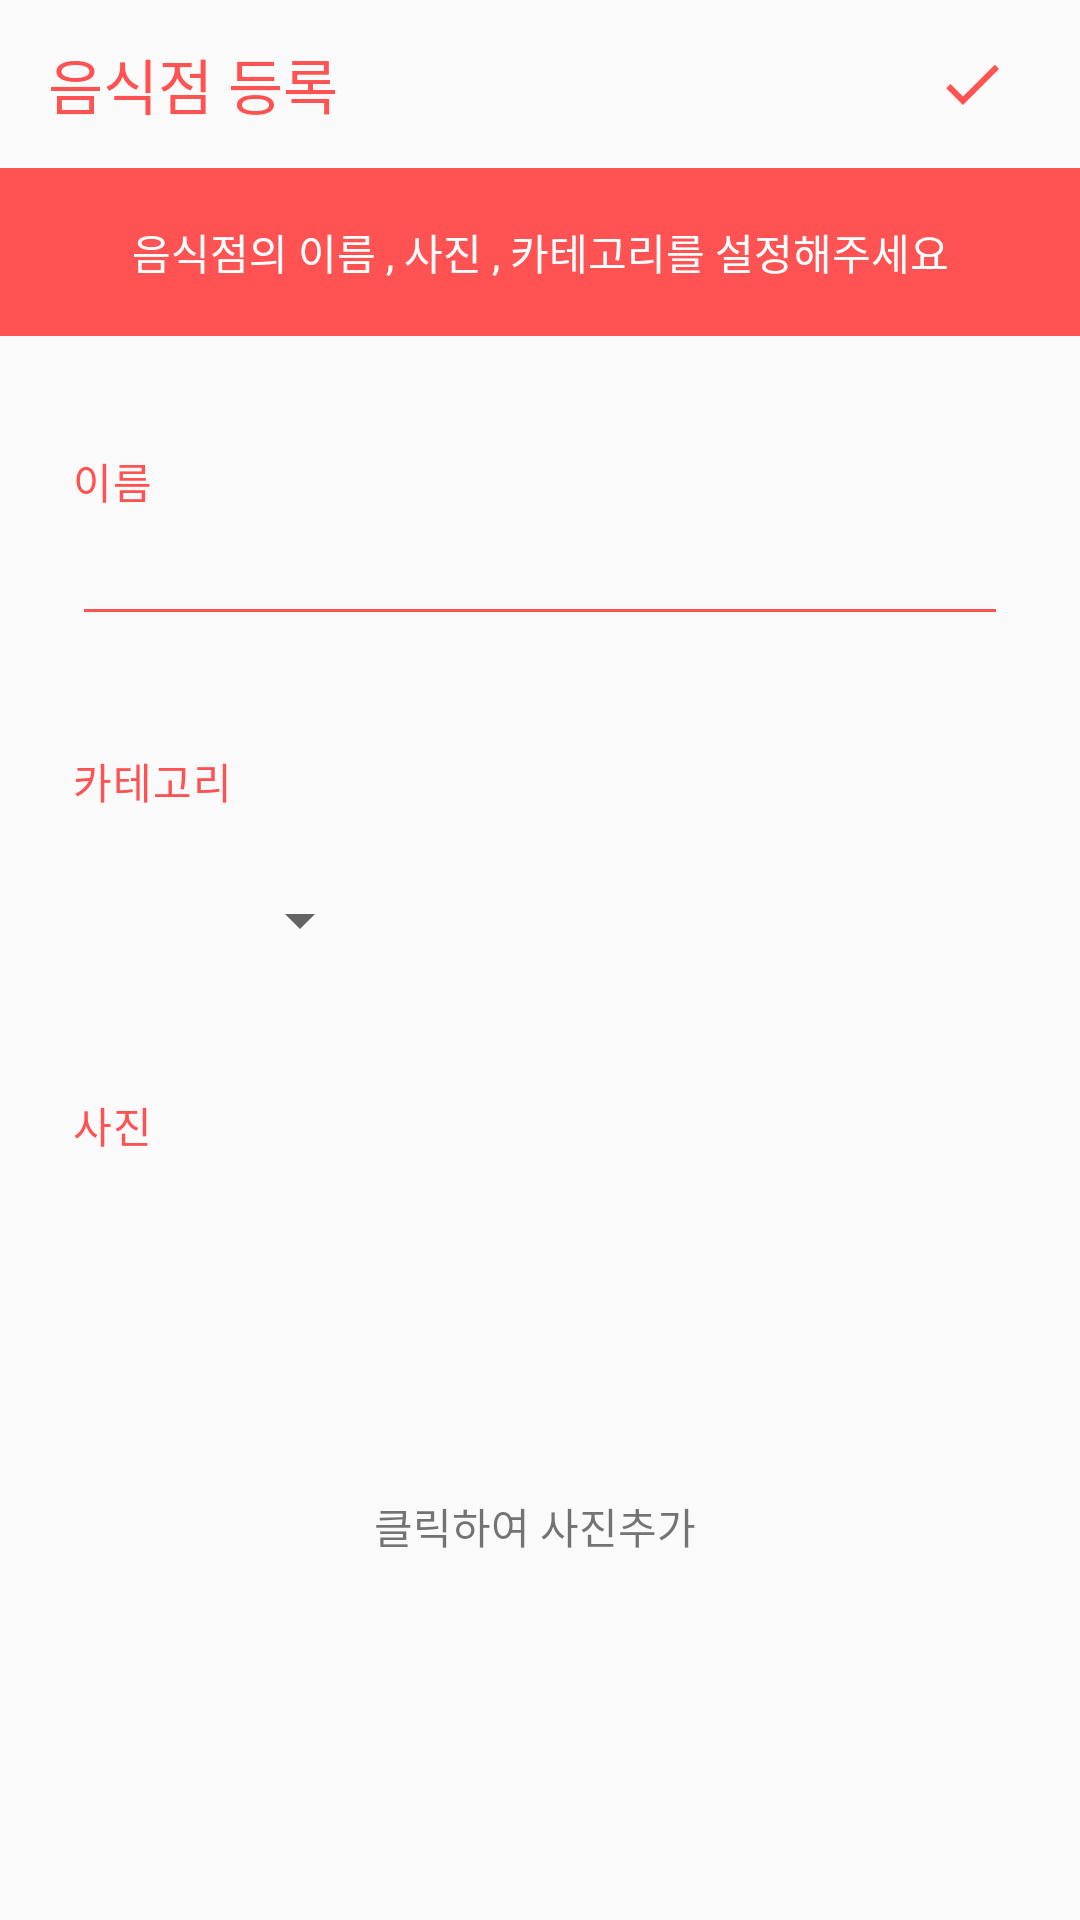

Produce the Android XML layout that renders to this screen, including the resource entries it uses.
<!-- AndroidManifest.xml: application theme AppTheme -->
<!-- res/layout/activity_add.xml -->
<?xml version="1.0" encoding="utf-8"?>
<androidx.constraintlayout.widget.ConstraintLayout xmlns:android="http://schemas.android.com/apk/res/android"
    xmlns:app="http://schemas.android.com/apk/res-auto"
    xmlns:tools="http://schemas.android.com/tools"
    android:layout_width="match_parent"
    android:layout_height="match_parent"
    tools:context=".activity.AddActivity">

    <androidx.appcompat.widget.Toolbar
        android:id="@+id/add_toolbar"
        android:layout_width="0dp"
        android:layout_height="?attr/actionBarSize"
        android:elevation="6dp"
        android:theme="@style/ToolbarTheme"
        app:layout_constraintLeft_toLeftOf="parent"
        app:layout_constraintRight_toRightOf="parent"
        app:layout_constraintTop_toTopOf="parent"
        app:title="음식점 등록"

        app:titleTextColor="#ff5252">

        <ImageView
            android:id="@+id/add_check"
            android:layout_width="wrap_content"
            android:layout_height="wrap_content"
            android:layout_gravity="right"
            android:layout_marginRight="24dp"
            android:src="@drawable/ic_check" />
    </androidx.appcompat.widget.Toolbar>

    <ImageView
        android:id="@+id/add_background"
        android:layout_width="0dp"

        android:layout_height="?attr/actionBarSize"
        android:background="#ff5252"
        app:layout_constraintLeft_toLeftOf="parent"
        app:layout_constraintRight_toRightOf="parent"
        app:layout_constraintTop_toBottomOf="@id/add_toolbar" />

    <TextView
        android:layout_width="wrap_content"
        android:layout_height="wrap_content"
        android:text="음식점의 이름 , 사진 , 카테고리를 설정해주세요"
        android:textColor="#fff"
        app:layout_constraintBottom_toBottomOf="@id/add_background"
        app:layout_constraintLeft_toLeftOf="@id/add_background"
        app:layout_constraintRight_toRightOf="@id/add_background"
        app:layout_constraintTop_toTopOf="@id/add_background" />

    <TextView
        android:id="@+id/add_nametext"
        android:layout_width="wrap_content"
        android:layout_height="wrap_content"
        android:layout_marginLeft="24dp"
        android:layout_marginTop="38dp"
        android:letterSpacing="0.03"
        android:lineSpacingExtra="6sp"
        android:text="이름"
        android:textColor="#ff5252"

        app:layout_constraintLeft_toLeftOf="parent"
        app:layout_constraintTop_toBottomOf="@id/add_background"

        />

    <EditText
        android:id="@+id/name_edit"
        android:layout_width="0dp"
        android:layout_height="wrap_content"
        android:layout_marginHorizontal="24dp"
        android:backgroundTint="#ff5252"
        android:maxLength="20"
        android:maxLines="1"
        android:singleLine="true"
        android:textColor="#ff5252"
        app:layout_constraintLeft_toLeftOf="parent"
        app:layout_constraintRight_toRightOf="parent"
        app:layout_constraintTop_toBottomOf="@id/add_nametext" />

    <TextView
        android:id="@+id/add_categorytext"
        android:layout_width="wrap_content"
        android:layout_height="wrap_content"
        android:layout_marginLeft="24dp"
        android:layout_marginTop="38dp"
        android:letterSpacing="0.03"
        android:lineSpacingExtra="6sp"
        android:text="카테고리"
        android:textColor="#ff5252"
        app:layout_constraintLeft_toLeftOf="parent"
        app:layout_constraintTop_toBottomOf="@id/name_edit"

        />

    <Spinner
        android:id="@+id/spinner"
        android:layout_width="100dp"
        android:layout_height="40dp"
        android:layout_centerHorizontal="true"
        android:layout_marginTop="16dp"
        app:layout_constraintLeft_toLeftOf="@id/name_edit"
        app:layout_constraintTop_toBottomOf="@id/add_categorytext" />

    <TextView
        android:id="@+id/add_imagetext"
        android:layout_width="wrap_content"
        android:layout_height="wrap_content"
        android:layout_marginLeft="24dp"
        android:layout_marginTop="38dp"
        android:letterSpacing="0.03"
        android:lineSpacingExtra="6sp"
        android:text="사진"
        android:textColor="#ff5252"
        app:layout_constraintLeft_toLeftOf="parent"
        app:layout_constraintTop_toBottomOf="@id/spinner"

        />

    <ImageView
        android:id="@+id/add_image"
        android:layout_width="0dp"
        android:layout_height="0dp"
        android:layout_marginTop="16dp"
        android:layout_marginBottom="24dp"
        android:scaleType="centerCrop"
        app:layout_constraintBottom_toBottomOf="parent"
        app:layout_constraintHorizontal_bias="1.0"
        app:layout_constraintLeft_toLeftOf="@id/name_edit"
        app:layout_constraintRight_toRightOf="@id/name_edit"
        app:layout_constraintTop_toBottomOf="@id/add_imagetext"
        app:layout_constraintVertical_bias="0.0" />

    <TextView
        android:layout_width="wrap_content"
        android:layout_height="wrap_content"
        android:text="클릭하여 사진추가 "
        android:id="@+id/add_text"
        app:layout_constraintBottom_toBottomOf="@id/add_image"
        app:layout_constraintLeft_toLeftOf="@id/add_image"
        app:layout_constraintRight_toRightOf="@id/add_image"
        app:layout_constraintTop_toTopOf="@id/add_image" />
</androidx.constraintlayout.widget.ConstraintLayout>
<!-- resources referenced by this layout -->
<resources>
  <!-- drawable ic_check (drawable) -->
  <vector android:height="24dp" android:tint="#ff5252"
      android:viewportHeight="24.0" android:viewportWidth="24.0"
      android:width="24dp" xmlns:android="http://schemas.android.com/apk/res/android">
      <path android:fillColor="#FF000000" android:pathData="M9,16.17L4.83,12l-1.42,1.41L9,19 21,7l-1.41,-1.41z"/>
  </vector>
  <style name="ToolbarTheme" parent="@style/ThemeOverlay.AppCompat.ActionBar">
          
          <item name="colorControlNormal">#ff5252</item>
      </style>
  <style name="AppTheme" parent="Theme.AppCompat.Light.DarkActionBar">
          
          <item name="colorPrimary">@color/colorPrimary</item>
          <item name="colorPrimaryDark">@color/colorPrimaryDark</item>
          <item name="colorAccent">@color/colorAccent</item>
          <item name="windowNoTitle">true</item>
          <item name="windowActionBar">false</item>
      </style>
  <color name="colorPrimary">#ff5252</color>
  <color name="colorPrimaryDark">#C23E3E</color>
  <color name="colorAccent">#D81B60</color>
</resources>
